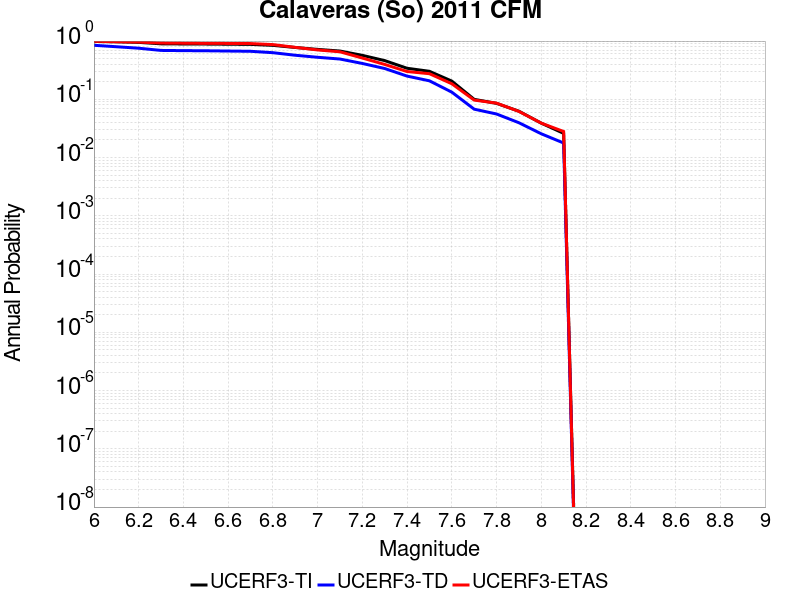

The data file committed next to this chart (first rows):
Magnitude, UCERF3-TI Prob, UCERF3-TD Prob, UCERF3-ETAS Prob
6.0, 0.9844, 0.8462, 0.991
6.1, 0.9711, 0.7994, 0.975
6.2, 0.9498, 0.7538, 0.961
6.3, 0.8964, 0.6907, 0.925
6.4, 0.8914, 0.685, 0.919
6.5, 0.8884, 0.6814, 0.913
6.6, 0.8821, 0.6742, 0.91
6.7, 0.8764, 0.6674, 0.906
6.8, 0.8439, 0.6317, 0.87
6.9, 0.776, 0.5707, 0.78
7.0, 0.7197, 0.5267, 0.704
7.1, 0.6743, 0.4914, 0.654
7.2, 0.5685, 0.4126, 0.511
7.3, 0.4619, 0.338, 0.397
7.4, 0.3412, 0.2504, 0.3
7.5, 0.3026, 0.2077, 0.275
7.6, 0.2055, 0.1327, 0.185
7.7, 0.09992, 0.06773, 0.097
7.8, 0.0852, 0.05597, 0.086
7.9, 0.06251, 0.03962, 0.062
8.0, 0.03896, 0.02559, 0.039
8.1, 0.02602, 0.01777, 0.028
